Photos from the image-classification dataset "images" in the GitHub repository shabazpatel/wbc-classification. Its 4 classes are: eosinophil, lymphocyte, monocyte, neutrophil.

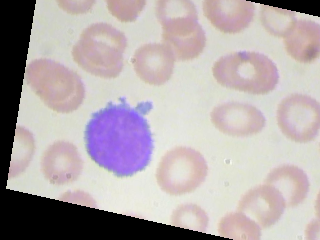
Label: lymphocyte

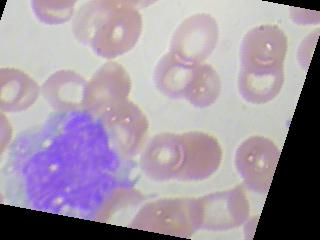
Label: monocyte

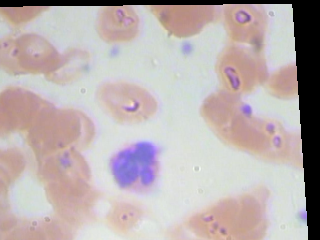
Label: eosinophil

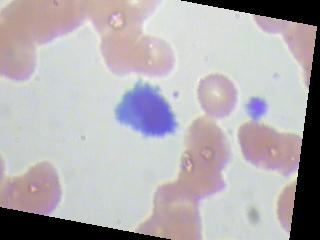
Label: lymphocyte

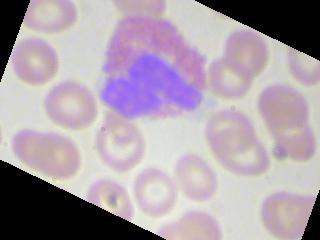
Label: eosinophil

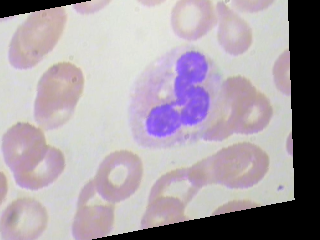
Label: neutrophil
